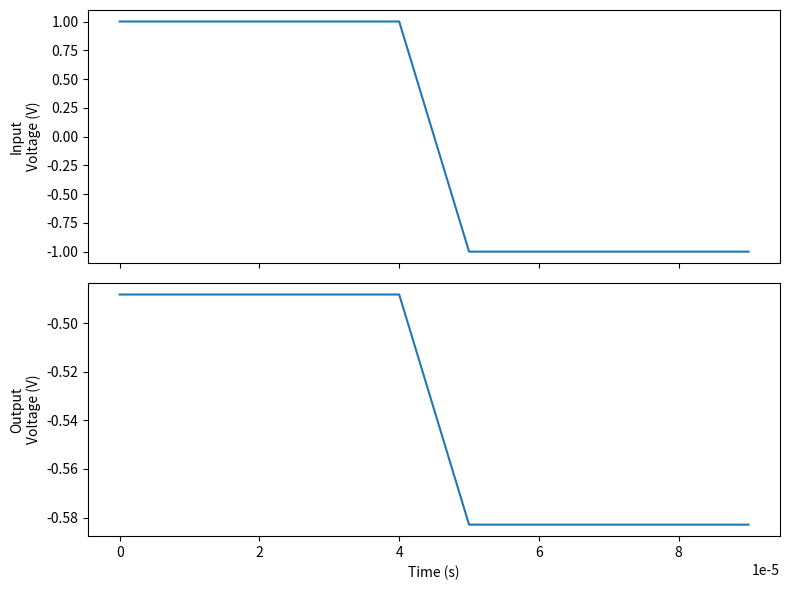

The matplotlib source for this figure:
import numpy as np
from scipy import signal
import matplotlib.pyplot as plt

# Class A Amplifier Parameters
Vcc = 12.0  # Supply Voltage
Rc = 1000.0  # Collector Resistance
Re = 100.0  # Emitter Resistance
R1 = 100000.0  # Input Resistance
R2 = 100000.0  # Bias Resistance
C1 = 0.1e-6  # Input Capacitor
C2 = 10.0e-6  # Output Capacitor
beta = 200.0  # Transistor beta

# Input Signal Parameters
fs = 100e3  # Sampling Frequency
f0 = 10e3  # Signal Frequency
A = 1.0  # Signal Amplitude

# Calculate Bias Voltage
Vb = Vcc * R2 / (R1 + R2)

# Generate Input Signal
t = np.arange(0, 1/f0, 1/fs)
Vin = A * signal.square(2 * np.pi * f0 * t)

# Amplifier Model
def amplifier(Vin):
    Vbe = 0.7  # Base-Emitter Voltage
    Ic = (Vcc - Vbe - Vin) / (Rc + (1 + beta) * Re)
    Vout = -Ic * Rc
    return Vout

# Simulate Amplifier
Vout = np.zeros(len(t))
for i in range(len(t)):
    Vout[i] = amplifier(Vin[i])

# Plot Input and Output Waveforms
fig, (ax1, ax2) = plt.subplots(2, 1, sharex=True, figsize=(8, 6))
ax1.plot(t, Vin)
ax1.set_ylabel('Input\nVoltage (V)')
ax2.plot(t, Vout)
ax2.set_xlabel('Time (s)')
ax2.set_ylabel('Output\nVoltage (V)')
plt.tight_layout()
plt.show()
